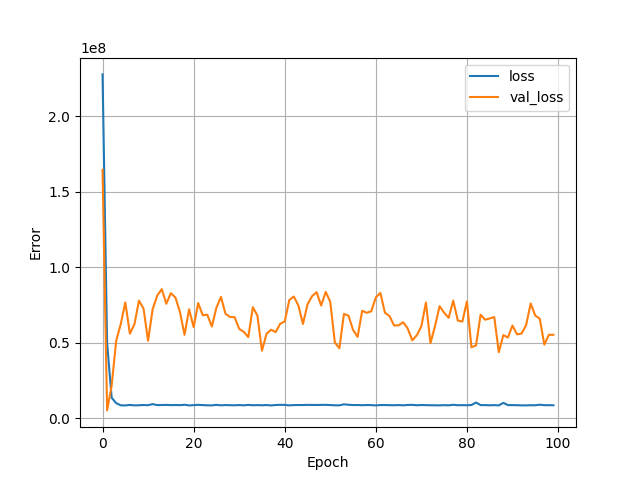

The table this chart was drawn from, first rows:
, loss, val_loss, epoch
0, 227697600, 164599648, 0
1, 49832484, 5308852, 1
2, 13694695, 21692676, 2
3, 10086428, 51545076, 3
4, 8658729, 62431384, 4
5, 8605351, 76818912, 5
6, 8912381, 56095224, 6
7, 8642694, 62311372, 7
8, 8714765, 77958240, 8
9, 8894005, 72664304, 9
10, 8739595, 51366608, 10
11, 9474933, 72326808, 11
12, 8834419, 81236168, 12
13, 8879072, 85569536, 13
14, 8937203, 75899688, 14
15, 8801460, 82891400, 15
16, 8881563, 80052240, 16
17, 8777956, 70383856, 17
18, 9033952, 55320312, 18
19, 8618115, 72212768, 19
20, 8781520, 60397656, 20
21, 8986120, 76323944, 21
22, 8811197, 68285928, 22
23, 8675906, 68633232, 23
24, 8635617, 60818808, 24
25, 8968897, 73294488, 25
26, 8668877, 80380712, 26
27, 8855965, 69247784, 27
28, 8755688, 67148640, 28
29, 8681098, 67009364, 29
30, 8854884, 59260468, 30
31, 8661497, 57360680, 31
32, 8955284, 53822524, 32
33, 8718548, 73633720, 33
34, 8824467, 68069832, 34
35, 8693067, 44824360, 35
36, 8863877, 55987204, 36
37, 8595943, 58723824, 37
38, 8895180, 57134260, 38
39, 8986962, 62643452, 39
40, 8956745, 64161936, 40
41, 8644693, 78362344, 41
42, 8811885, 80674936, 42
43, 8870680, 74709312, 43
44, 8864914, 62529864, 44
45, 8959609, 75457176, 45
46, 8913956, 80890240, 46
47, 8899100, 83564224, 47
48, 8927507, 74700768, 48
49, 8992261, 83761160, 49
50, 8826656, 77126944, 50
51, 8692479, 50297496, 51
52, 8671756, 46420548, 52
53, 9330986, 69167104, 53
54, 9028694, 68016856, 54
55, 8853395, 58573564, 55
56, 8881781, 53966324, 56
57, 8739187, 71231832, 57
58, 8876731, 69899120, 58
59, 8808347, 70917832, 59
... 40 more rows
